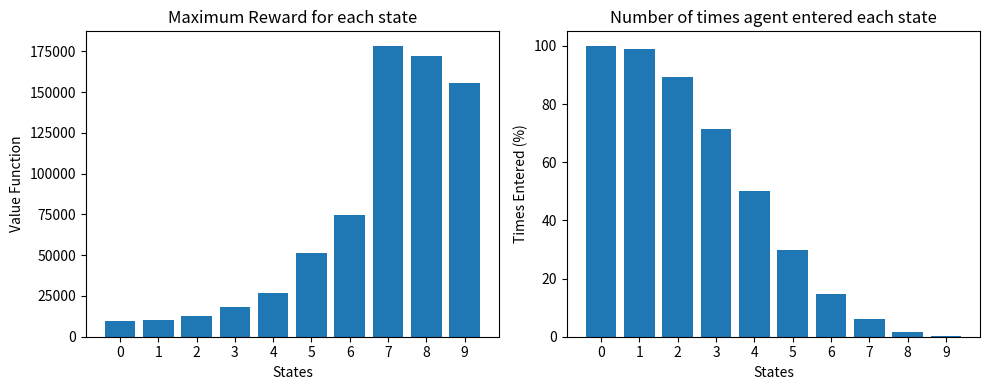

This chart was generated by the following Python code:
import numpy as np
import matplotlib.pyplot as plt

class Node:
    def __init__(self, reward, Prob_correct_ans):
        # Initialize a new Node object with the given reward and probability values
        self.REWARD = reward
        self.PROBABILITY = Prob_correct_ans
         # Initialize the `next` attribute as `None`, to be set later when the Node is added to a linked list
        self.next = None

class Agent:
    def __init__(self):
        # Set default values for various parameters that will be used later
        self.N = 10
        self.THETA = 0.0001
        self.DISCOUNT_FACTOR = 0.9
        self.ACTIONS = ["CONTINUE", "QUIT"]
        
        # Define a list of possible rewards and probabilities of getting the correct answer for each question
        REWARDS = [100, 500, 1000, 5000, 10000, 50000, 100000, 500000, 1000000, 5000000]
        CORRECT_ANSWER_PROBABILITY = [0.99, 0.9, 0.8, 0.7, 0.6, 0.5, 0.4, 0.3, 0.2, 0.1]
        
        # Create a linked list of nodes, where each node represents a question and its corresponding reward and probability
        START_NODE = Node(-1,0) # Create the starting node with default values of -1 for the reward and 0 for the probability
        TEMP = START_NODE # Set a temporary node variable to the starting node
        
        for i in range(self.N):  # Loop over the number of questions to create nodes for each question
            TEMP.next = Node(REWARDS[i],CORRECT_ANSWER_PROBABILITY[i]) # Create a new node with the current question's reward and probability
            TEMP = TEMP.next # Move the temporary node variable to the newly created node
        
        
        self.START_STATE = START_NODE.next # Set the starting state to the first question node in the linked list


class MDP_SOLUTION:
    def __init__(self):
        self.agent = Agent()
        self.VALUE_FUNCTION = {s: 0 for s in range(self.agent.N)}
        self.ITERATIONS = 0
        self.TIMES_ENTERED = {s: 0 for s in range(self.agent.N)}
        self.TERMINATOR = False
        self.PLOT_STATES = [x for x in range(self.agent.N)]
    
    def helper(self, state, iteration):
        # if there are no more states to process, return 0
        if state is None: 
            return 0
        
        # increment the count for how many times the agent has entered this state
        self.TIMES_ENTERED[iteration] += 1

        # save the current value of the value function for this state
        OLD_VALUE = self.VALUE_FUNCTION[iteration]

        # set the achieved reward to 0 initially
        REWARD_ACHIEVED = 0
        
        # if we are in the first state, the quit reward is 0
        if iteration == 0:
            QUIT_REWARD = 0
        else:
            # otherwise, the quit reward is the value function for the previous state
            QUIT_REWARD = self.VALUE_FUNCTION[iteration-1]
            
        # generate a random number to determine if the agent answers the question correctly
        result = np.random.rand()
        
        # if the agent answers the question correctly, calculate the reward achieved
        if result <= state.PROBABILITY:
            # calculate the reward for getting the question right and moving to the next state
            REWARD_ACHIEVED = state.PROBABILITY * (state.REWARD + (self.agent.DISCOUNT_FACTOR * self.helper(state.next, iteration+1)))
            
            # update the value function for this state
            self.VALUE_FUNCTION[iteration] = (self.VALUE_FUNCTION[iteration] * self.TIMES_ENTERED[iteration] + REWARD_ACHIEVED)/(self.TIMES_ENTERED[iteration]+1)
                
            # check if the value function for this state has converged
            if(abs(self.VALUE_FUNCTION[iteration] - OLD_VALUE) < self.agent.THETA):
                self.TERMINATOR = True

        # return the maximum of the quit reward and the achieved reward
        return max(QUIT_REWARD, REWARD_ACHIEVED)

    
    def solver(self):
        # Loop until the termination condition is satisfied
        while not self.TERMINATOR:
            # Increment the iteration count
            self.ITERATIONS += 1
            # Start at the beginning of the linked list of questions
            node = self.agent.START_STATE
            # Call the `helper` function to update the value function and times entered for each state
            self.helper(node, 0)

        # Print the total number of iterations and the final value function
        print("Total Iterations:", self.ITERATIONS)
        print("Value Function:")
        print(self.VALUE_FUNCTION)

        # Calculate the percentage of times each state was entered
        times_entered_percent = [count / self.ITERATIONS * 100 for count in self.TIMES_ENTERED.values()]

        # Print the times entered for each state and the expected reward
        print("Times Entered (%):")
        print(times_entered_percent)
        expected_reward = sum(value * percent for value, percent in zip(self.VALUE_FUNCTION.values(), times_entered_percent))
        print("Expected Reward:", expected_reward)

        # Plot the value function and times entered for each state
        plt.figure(figsize=(10, 4))
        plt.subplot(1, 2, 1)
        plt.bar(range(self.agent.N), self.VALUE_FUNCTION.values())
        plt.xticks(range(self.agent.N))
        plt.xlabel('States')
        plt.ylabel('Value Function')
        plt.title('Maximum Reward for each state')

        plt.subplot(1, 2, 2)
        plt.bar(range(self.agent.N), times_entered_percent)
        plt.xticks(range(self.agent.N))
        plt.xlabel('States')
        plt.ylabel('Times Entered (%)')
        plt.title('Number of times agent entered each state')

        plt.tight_layout()
        plt.show()

MDP_SOLUTION().solver()